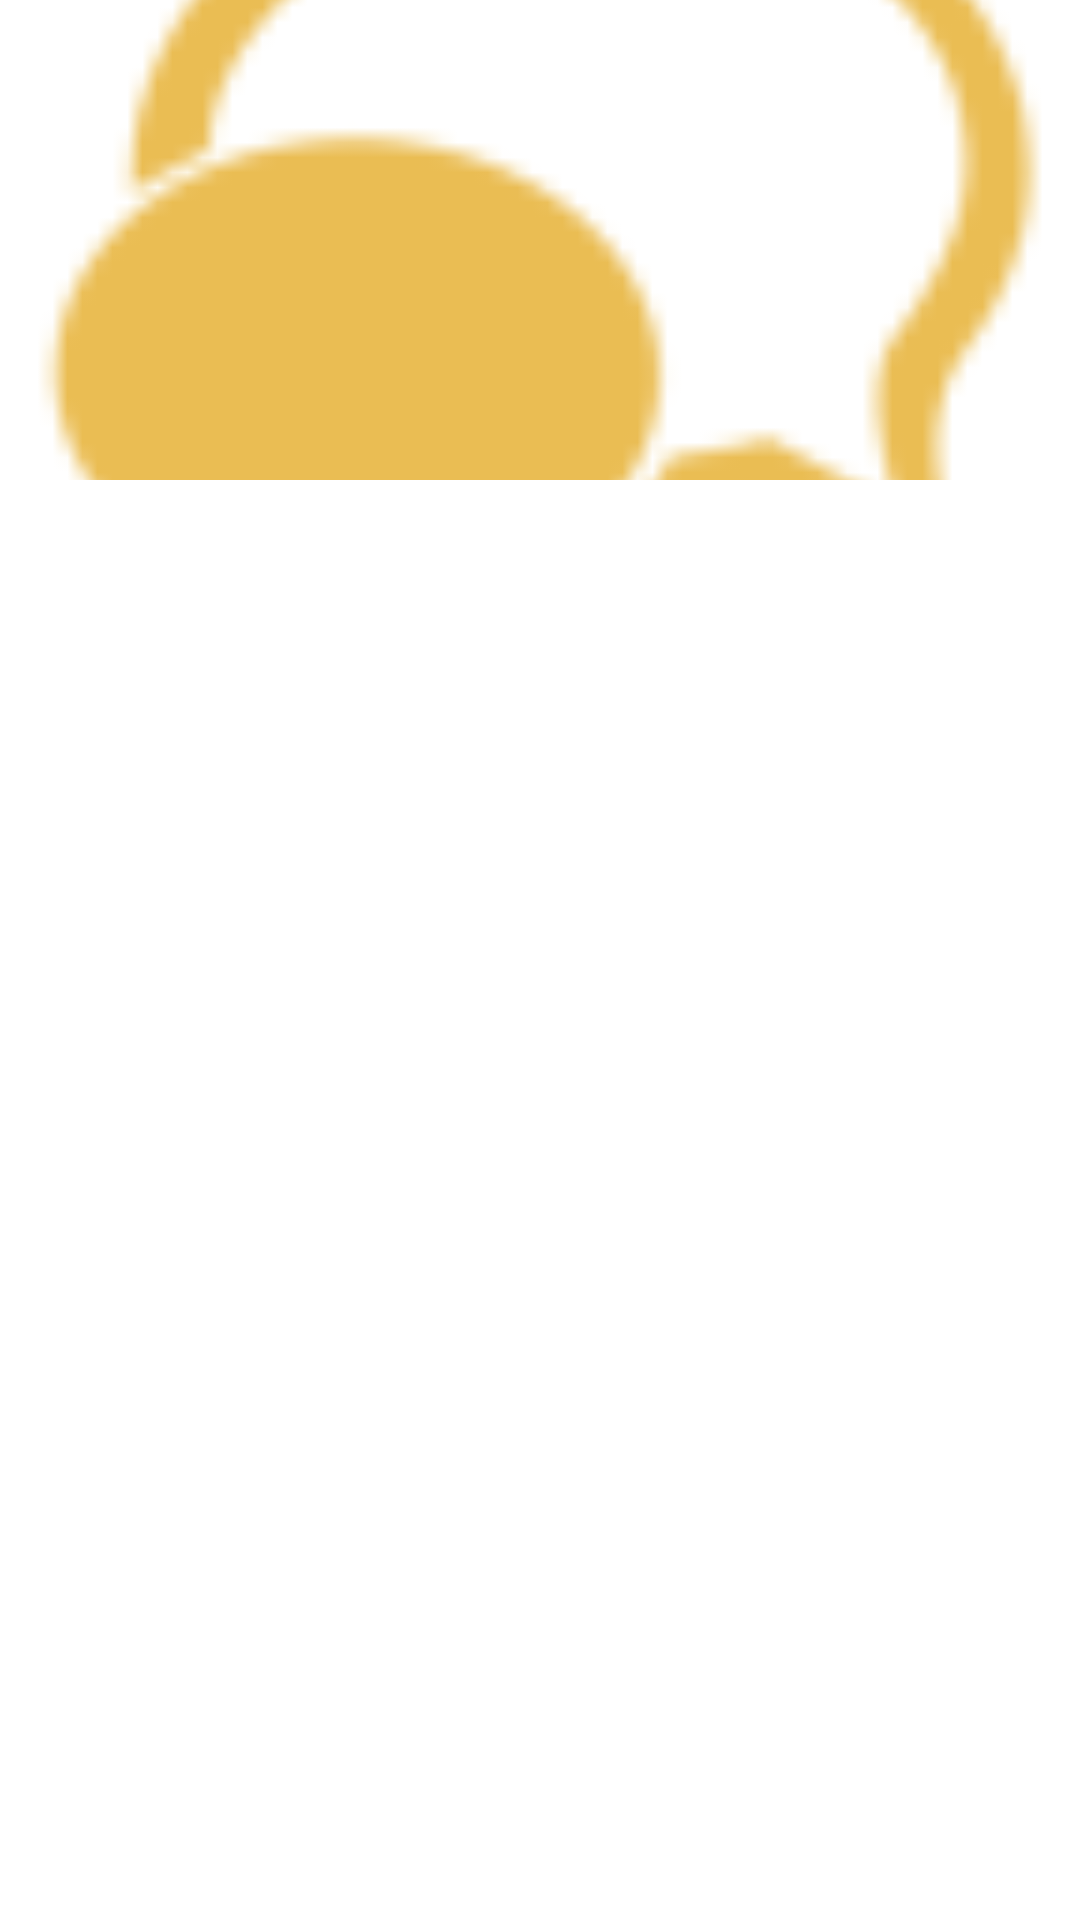

Android layout source for this screen:
<!-- AndroidManifest.xml: application theme AppTheme -->
<!-- res/layout/chat_room_item.xml -->
<?xml version="1.0" encoding="utf-8"?>
<LinearLayout xmlns:android="http://schemas.android.com/apk/res/android"
xmlns:card_view="http://schemas.android.com/apk/res-auto"
    android:layout_marginTop="2dp"
android:layout_width="match_parent"
android:layout_height="wrap_content"
    android:orientation="vertical">










    <RelativeLayout
        android:layout_width="match_parent"
        android:layout_height="match_parent">

        <ImageView
            android:id="@+id/profile_image"
            android:layout_width="match_parent"
            android:layout_height="160dp"
            android:clickable="true"
            android:fitsSystemWindows="true"
            android:scaleType="centerCrop"
            android:src="@drawable/app_icon"/>

        <RelativeLayout
            android:layout_width="match_parent"
            android:layout_height="wrap_content"
            android:layout_below="@id/profile_image"
            android:background="@color/primaryColor">

            <TextView
                android:id="@+id/username"
                android:layout_width="wrap_content"
                android:layout_height="wrap_content"
                android:layout_alignParentLeft="true"
                android:layout_alignParentStart="true"
                android:layout_centerVertical="true"
                android:ellipsize="marquee"
                android:gravity="left"
                android:marqueeRepeatLimit="2"
                android:paddingBottom="5dp"
                android:paddingLeft="5dp"
                android:paddingRight="5dp"
                android:paddingTop="5dp"
                android:singleLine="true"
                android:text="Chat room"
                android:textColor="@color/primaryTextColor"
                android:textSize="15dp"/>

        </RelativeLayout>

    </RelativeLayout>



</LinearLayout>
<!-- resources referenced by this layout -->
<resources>
  <color name="primaryTextColor">#ffffff</color>
  <!-- drawable app_icon: png bitmap (drawable-hdpi, 963 bytes) -->
  <style name="AppTheme" parent="Theme.MaterialComponents.Light.NoActionBar">
          
          <item name="colorPrimary">@color/colorPrimary</item>
          <item name="colorPrimaryDark">@color/colorPrimaryDark</item>
          <item name="colorAccent">@color/colorAccent</item>
      </style>
  <color name="colorPrimary">#607D8B</color>
  <color name="colorPrimaryDark">#607D8B</color>
  <color name="colorAccent">#03DAC5</color>
</resources>
